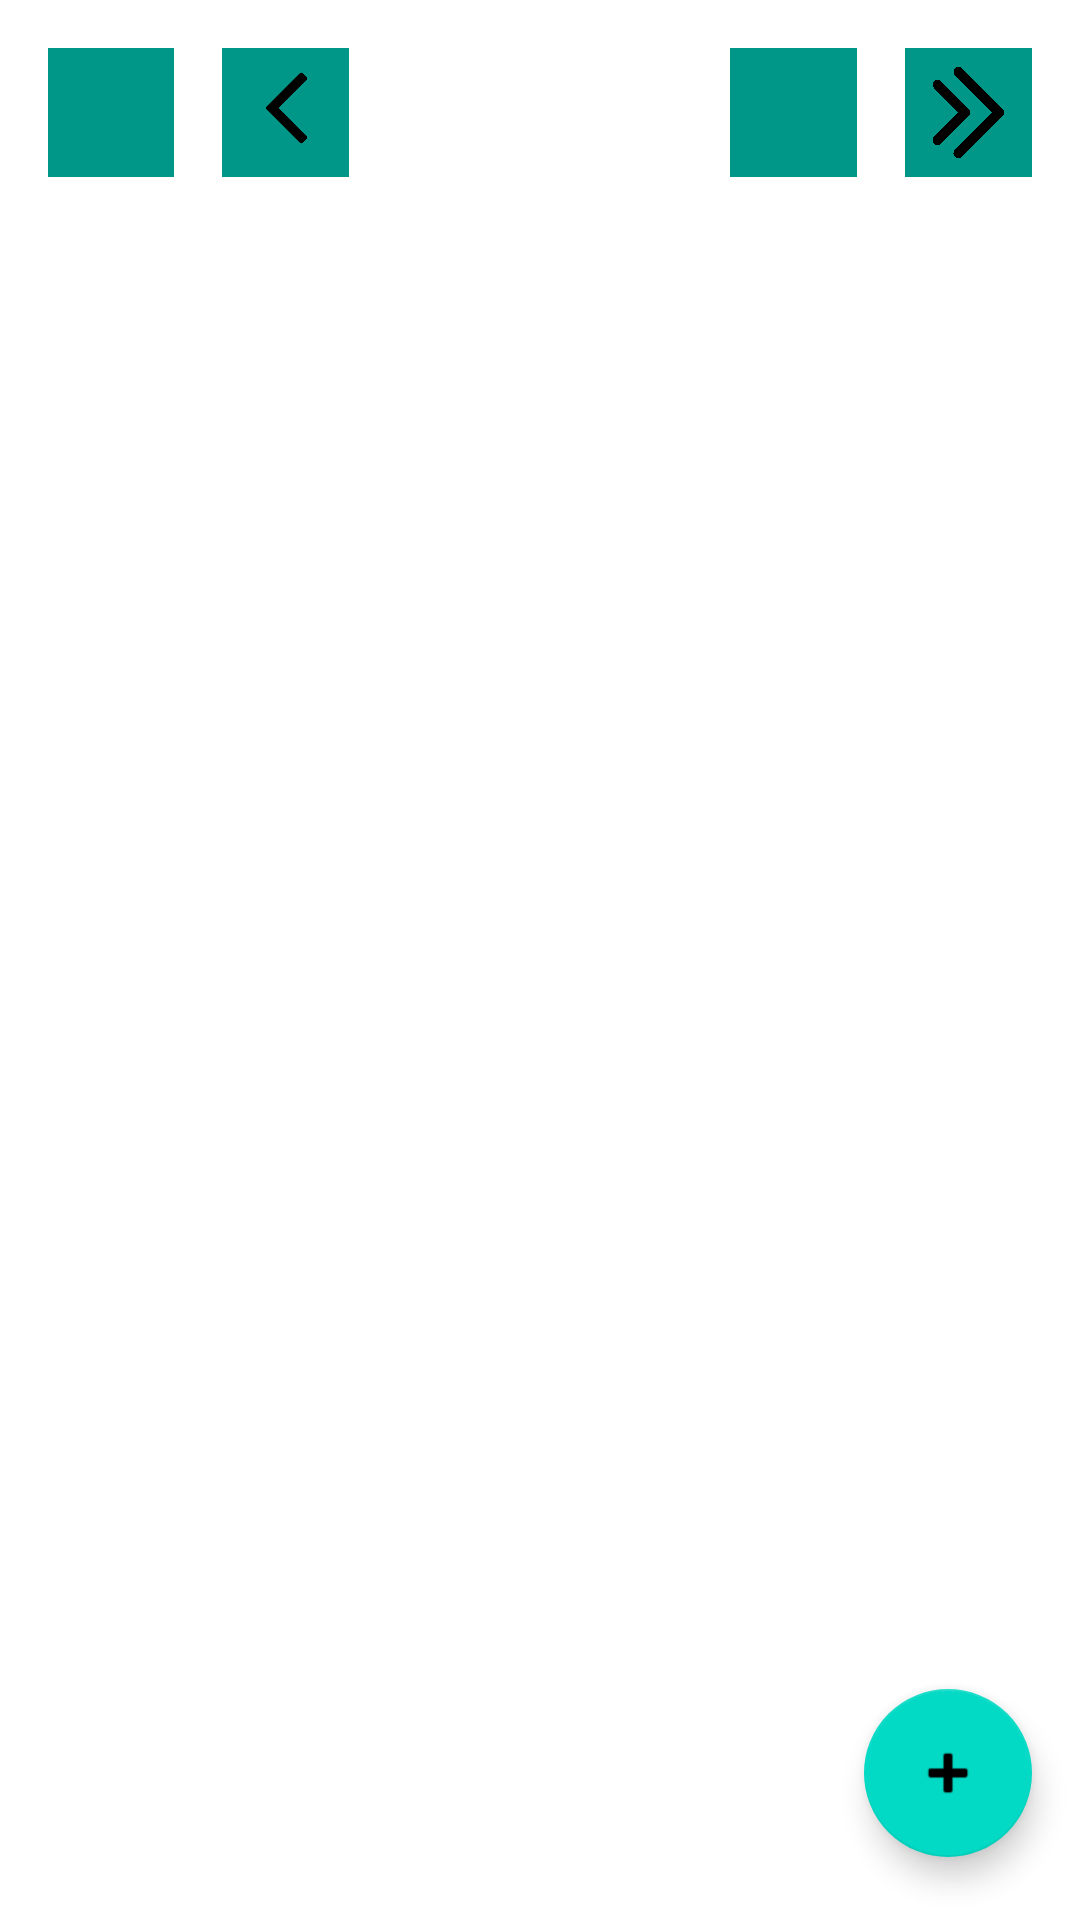

Android layout source for this screen:
<!-- AndroidManifest.xml: application theme Theme.EventsInMyLife -->
<!-- res/layout/activity_main.xml -->
<?xml version="1.0" encoding="utf-8"?>
<LinearLayout


    xmlns:android="http://schemas.android.com/apk/res/android"
    xmlns:app="http://schemas.android.com/apk/res-auto"
    xmlns:tools="http://schemas.android.com/tools"
    android:layout_width="match_parent"
    android:layout_height="match_parent"
    android:orientation="vertical"
    tools:context=".MainActivity">

    <LinearLayout
        android:layout_width="match_parent"
        android:layout_height="wrap_content"
        android:layout_weight="1"
        android:orientation="horizontal">

        <ImageView
            android:id="@+id/imageViewFirstMonth"
            android:layout_width="0dp"

            android:layout_height="43dp"
            android:layout_marginStart="16dp"
            android:layout_marginTop="16dp"
            android:layout_marginEnd="16dp"
            android:layout_marginBottom="16dp"
            android:layout_weight="2"
            android:background="@color/mint"
            app:layout_constraintHorizontal_weight="@integer/material_motion_duration_long_1"
            app:srcCompat="@drawable/two_left" />

        <ImageView
            android:id="@+id/imageViewOneBack"
            android:layout_width="0dp"
            android:layout_height="43dp"
            android:layout_marginTop="16dp"
            android:layout_marginBottom="16dp"
            android:layout_weight="2"
            android:background="@color/mint"
            app:layout_constraintHorizontal_weight="@integer/material_motion_duration_long_1"

            app:srcCompat="@drawable/one_left" />


        <TextView

            android:id="@+id/textViewMonth"
            android:layout_width="0dp"
            android:layout_height="wrap_content"
            android:layout_marginTop="16dp"
            android:layout_weight="6"
            android:padding="2dp"
            android:textAlignment="center"
            android:textColor="@color/mint"
            android:textSize="24sp"
            tools:text="Сентябрь" />


        <ImageView
            android:id="@+id/imageViewOneForward"

            android:layout_width="0dp"
            android:layout_height="43dp"
            android:layout_marginTop="16dp"
            android:layout_marginBottom="16dp"
            android:layout_weight="2"
            android:background="@color/mint"

            app:srcCompat="@drawable/one_right" />

        <ImageView
            android:id="@+id/imageViewEndMonth"

            android:layout_width="0dp"
            android:layout_height="43dp"
            android:layout_marginStart="16dp"
            android:layout_marginTop="16dp"
            android:layout_marginEnd="16dp"
            android:layout_marginBottom="16dp"
            android:layout_weight="2"

            android:background="@color/mint"
            app:layout_constraintHorizontal_weight="@integer/material_motion_duration_long_1"
            app:srcCompat="@drawable/two_right" />
    </LinearLayout>

    <androidx.recyclerview.widget.RecyclerView
        android:id="@+id/recyclerViewForNotes"
        android:layout_width="match_parent"
        android:layout_height="0dp"
        android:layout_weight="99"
        app:layoutManager="androidx.recyclerview.widget.LinearLayoutManager"
        tools:itemCount="7"
        tools:listitem="@layout/note">

    </androidx.recyclerview.widget.RecyclerView>

    <com.google.android.material.floatingactionbutton.FloatingActionButton
        android:id="@+id/floatingActionButton"
        android:layout_width="wrap_content"
        android:layout_height="wrap_content"
        android:layout_gravity="end"
        android:layout_margin="16dp"
        android:layout_weight="1"
        android:clickable="true"

        app:srcCompat="@android:drawable/ic_input_add" />

</LinearLayout>
<!-- res/layout/note.xml (included above) -->
<?xml version="1.0" encoding="utf-8"?>
<LinearLayout


    xmlns:android="http://schemas.android.com/apk/res/android"
    android:id="@+id/linearLayoutForNotes"
    android:layout_width="match_parent"
    android:layout_height="wrap_content"
    android:orientation="horizontal">

    <TextView
        android:id="@+id/textViewNumber"
        android:layout_width="0dp"
        android:layout_height="wrap_content"
        android:layout_marginStart="16dp"

android:textAlignment="center"
        android:layout_weight="1"
        android:textColor="@color/teal_700"
        android:padding="10dp"


        android:textSize="20sp" />

    <TextView
        android:id="@+id/textViewEvent"
        android:layout_width="0dp"
        android:layout_height="wrap_content"

        android:textAlignment="center"
        android:layout_weight="1"
        android:textColor="@color/teal_700"
        android:padding="10dp"


        android:textSize="20sp" />

    <TextView
        android:id="@+id/textViewPersonName"
        android:layout_width="0dp"
        android:layout_height="wrap_content"

        android:layout_marginEnd="16dp"

        android:layout_weight="4"
        android:textColor="@color/teal_700"
        android:padding="10dp"


        android:textSize="20sp" />


</LinearLayout>
<!-- resources referenced by this layout -->
<resources>
  <color name="mint">#009688</color>
  <color name="teal_700">#FF018786</color>
  <!-- drawable one_left: png bitmap (drawable, 1713 bytes) -->
  <!-- drawable two_right: png bitmap (drawable, 113137 bytes) -->
  <style name="Theme.EventsInMyLife" parent="Theme.MaterialComponents.DayNight.NoActionBar">
          
          <item name="colorPrimary">@color/purple_500</item>
          <item name="colorPrimaryVariant">@color/purple_700</item>
          <item name="colorOnPrimary">@color/white</item>
          
          <item name="colorSecondary">@color/teal_200</item>
          <item name="colorSecondaryVariant">@color/teal_700</item>
          <item name="colorOnSecondary">@color/black</item>
          
          <item name="android:statusBarColor">?attr/colorPrimaryVariant</item>
          
      </style>
  <color name="purple_500">#FF6200EE</color>
  <color name="purple_700">#FF3700B3</color>
  <color name="white">#FFFFFFFF</color>
  <color name="teal_200">#FF03DAC5</color>
  <color name="black">#FF000000</color>
</resources>
